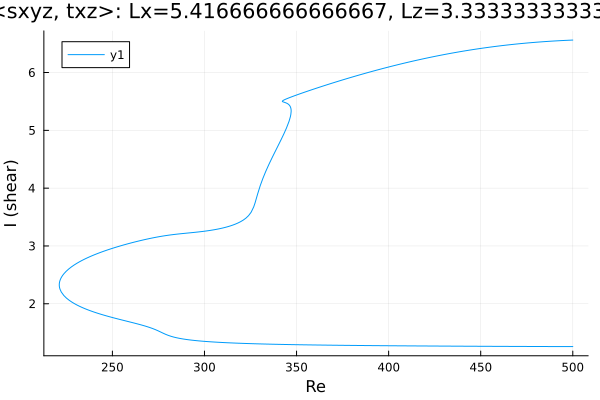

The table this chart was drawn from, first rows:
Re, shear
500.0, 6.562
500, 6.562
498.6, 6.56
497.2, 6.558
495.8, 6.556
494.3, 6.553
492.9, 6.551
491.5, 6.548
490.1, 6.546
488.7, 6.543
487.3, 6.54
485.9, 6.537
484.4, 6.534
483, 6.531
481.6, 6.528
480.2, 6.524
478.8, 6.52
477.4, 6.517
476, 6.513
474.5, 6.509
473.1, 6.505
471.7, 6.5
470.3, 6.496
468.9, 6.491
467.5, 6.487
466.1, 6.482
464.6, 6.477
463.2, 6.472
461.8, 6.467
460.4, 6.461
460.3, 6.461
458.9, 6.455
457.5, 6.449
456, 6.444
454.6, 6.438
453.2, 6.431
451.8, 6.425
450.4, 6.419
449, 6.412
447.6, 6.405
446.1, 6.399
444.7, 6.392
443.3, 6.384
441.9, 6.377
440.5, 6.37
439.1, 6.362
438.6, 6.359
437.2, 6.352
435.8, 6.344
434.3, 6.336
432.9, 6.327
431.5, 6.319
430.1, 6.311
428.7, 6.302
427.3, 6.293
425.9, 6.284
424.4, 6.275
423, 6.266
421.6, 6.256
420.2, 6.247
... 502 more rows
